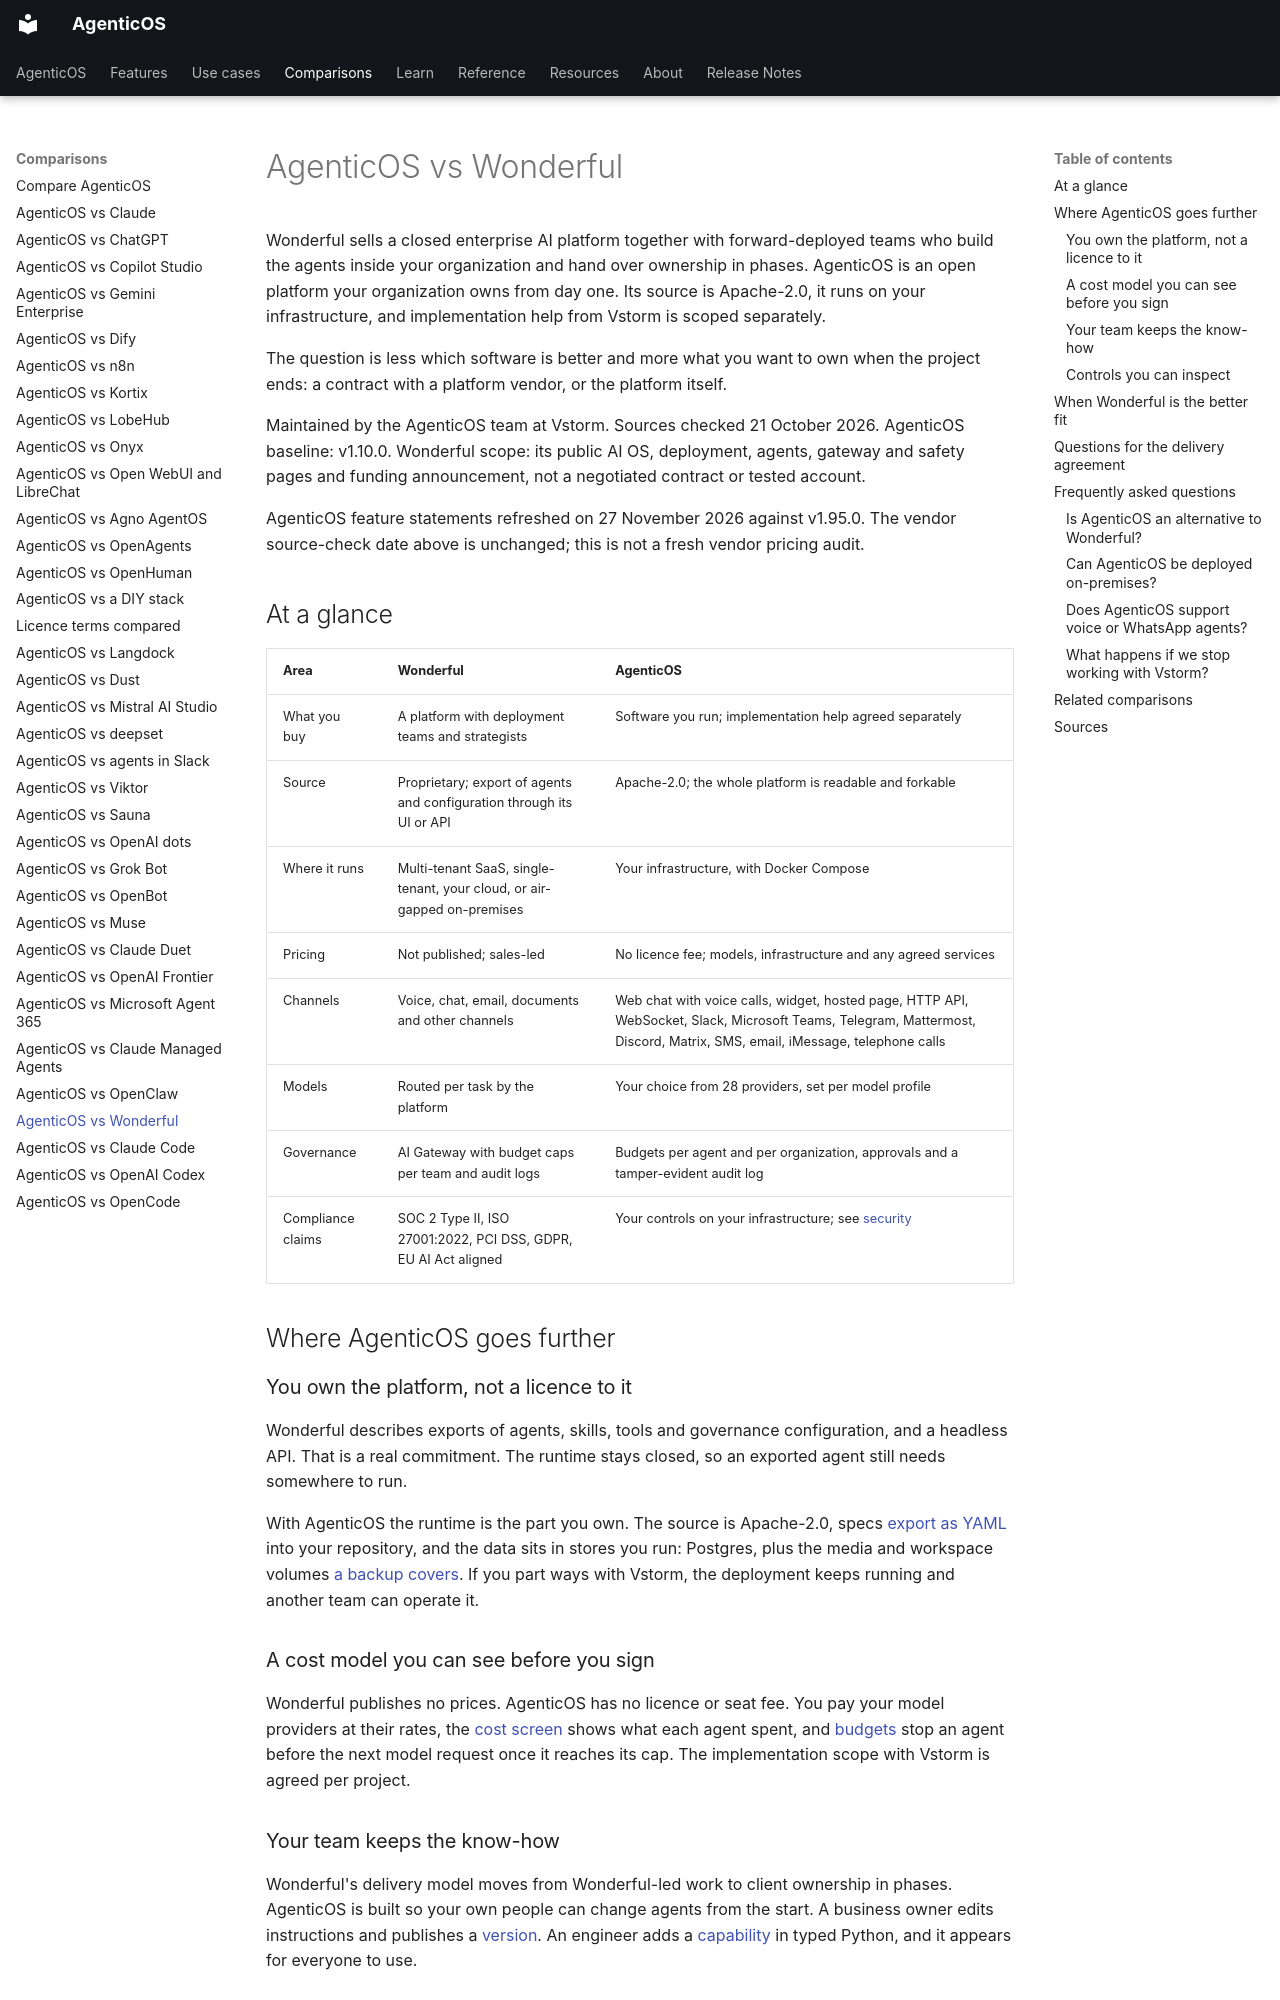

repository: vstorm-co/agenticos · page: about/wonderful/index.html · generator: mkdocs

---
title: "AgenticOS vs Wonderful"
seo_title: "AgenticOS vs Wonderful: an enterprise AI platform you own"
description: "Compare Wonderful's delivered enterprise AI OS with AgenticOS, an open-source agent platform you own and run, with implementation help from Vstorm."
---

# AgenticOS vs Wonderful

Wonderful sells a closed enterprise AI platform together with forward-deployed teams who build the agents inside your organization and hand over ownership in phases. AgenticOS is an open platform your organization owns from day one. Its source is Apache-2.0, it runs on your infrastructure, and implementation help from Vstorm is scoped separately.

The question is less which software is better and more what you want to own when the project ends: a contract with a platform vendor, or the platform itself.

Maintained by the AgenticOS team at Vstorm. Sources checked 21 October 2026. AgenticOS baseline: v1.10.0. Wonderful scope: its public AI OS, deployment, agents, gateway and safety pages and funding announcement, not a negotiated contract or tested account.

AgenticOS feature statements refreshed on 27 November 2026 against v1.95.0. The vendor source-check date above is unchanged; this is not a fresh vendor pricing audit.

## At a glance

| Area | Wonderful | AgenticOS |
| --- | --- | --- |
| What you buy | A platform with deployment teams and strategists | Software you run; implementation help agreed separately |
| Source | Proprietary; export of agents and configuration through its UI or API | Apache-2.0; the whole platform is readable and forkable |
| Where it runs | Multi-tenant SaaS, single-tenant, your cloud, or air-gapped on-premises | Your infrastructure, with Docker Compose |
| Pricing | Not published; sales-led | No licence fee; models, infrastructure and any agreed services |
| Channels | Voice, chat, email, documents and other channels | Web chat with voice calls, widget, hosted page, HTTP API, WebSocket, Slack, Microsoft Teams, Telegram, Mattermost, Discord, Matrix, SMS, email, iMessage, telephone calls |
| Models | Routed per task by the platform | Your choice from 28 providers, set per model profile |
| Governance | AI Gateway with budget caps per team and audit logs | Budgets per agent and per organization, approvals and a tamper-evident audit log |
| Compliance claims | SOC 2 Type II, ISO 27001:2022, PCI DSS, GDPR, EU AI Act aligned | Your controls on your infrastructure; see [security](../security.md) |

## Where AgenticOS goes further

### You own the platform, not a licence to it

Wonderful describes exports of agents, skills, tools and governance configuration, and a headless API. That is a real commitment. The runtime stays closed, so an exported agent still needs somewhere to run.

With AgenticOS the runtime is the part you own. The source is Apache-2.0, specs [export as YAML](../features.md#exportable-into-your-own-repository) into your repository, and the data sits in stores you run: Postgres, plus the media and workspace volumes [a backup covers](../deploy.md#backups). If you part ways with Vstorm, the deployment keeps running and another team can operate it.

### A cost model you can see before you sign

Wonderful publishes no prices. AgenticOS has no licence or seat fee. You pay your model providers at their rates, the [cost screen](../governance.md#what-the-cost-screen-shows) shows what each agent spent, and [budgets](../governance.md#budgets) stop an agent before the next model request once it reaches its cap. The implementation scope with Vstorm is agreed per project.
